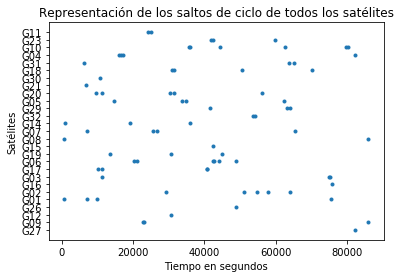

The file beside this chart, header and first rows:
G27, G25, G09, G12, G26, G01, G02, G16, G03, G17, G06, G19, G15, G08, G07, G14, G24, G13, G32, G29, G05, G20, G21, G30
82110, , 22830, 30780, 48750, 630.0, 29160, 75690, 11430, 10230, 20250, 13470, 42480, 630.0, 7200, 930.0, , , 53670, 41520, 14730, 9750, 6930, 10620
, , 23160, , , 6990, 51180, , 74850, 11430, 21240, 30600, , 85950, 25530, 19080, , , 54270, 63090, 33600, 11190, , 
, , 85740, , , 9870, 54720, , 75180, 40710, 42330, 45000, , , 26730, 35910, , , , 64140, 34830, 30390, , 
, , , , , 75480, 57750, , , 40740, 42660, , , , 65370, , , , , , 62220, 31350, , 
, , , , , , 64110, , , , 44010, , , , , , , , , , , 56100, , 
, , , , , , , , , , 48840, , , , , , , , , , , , , 
